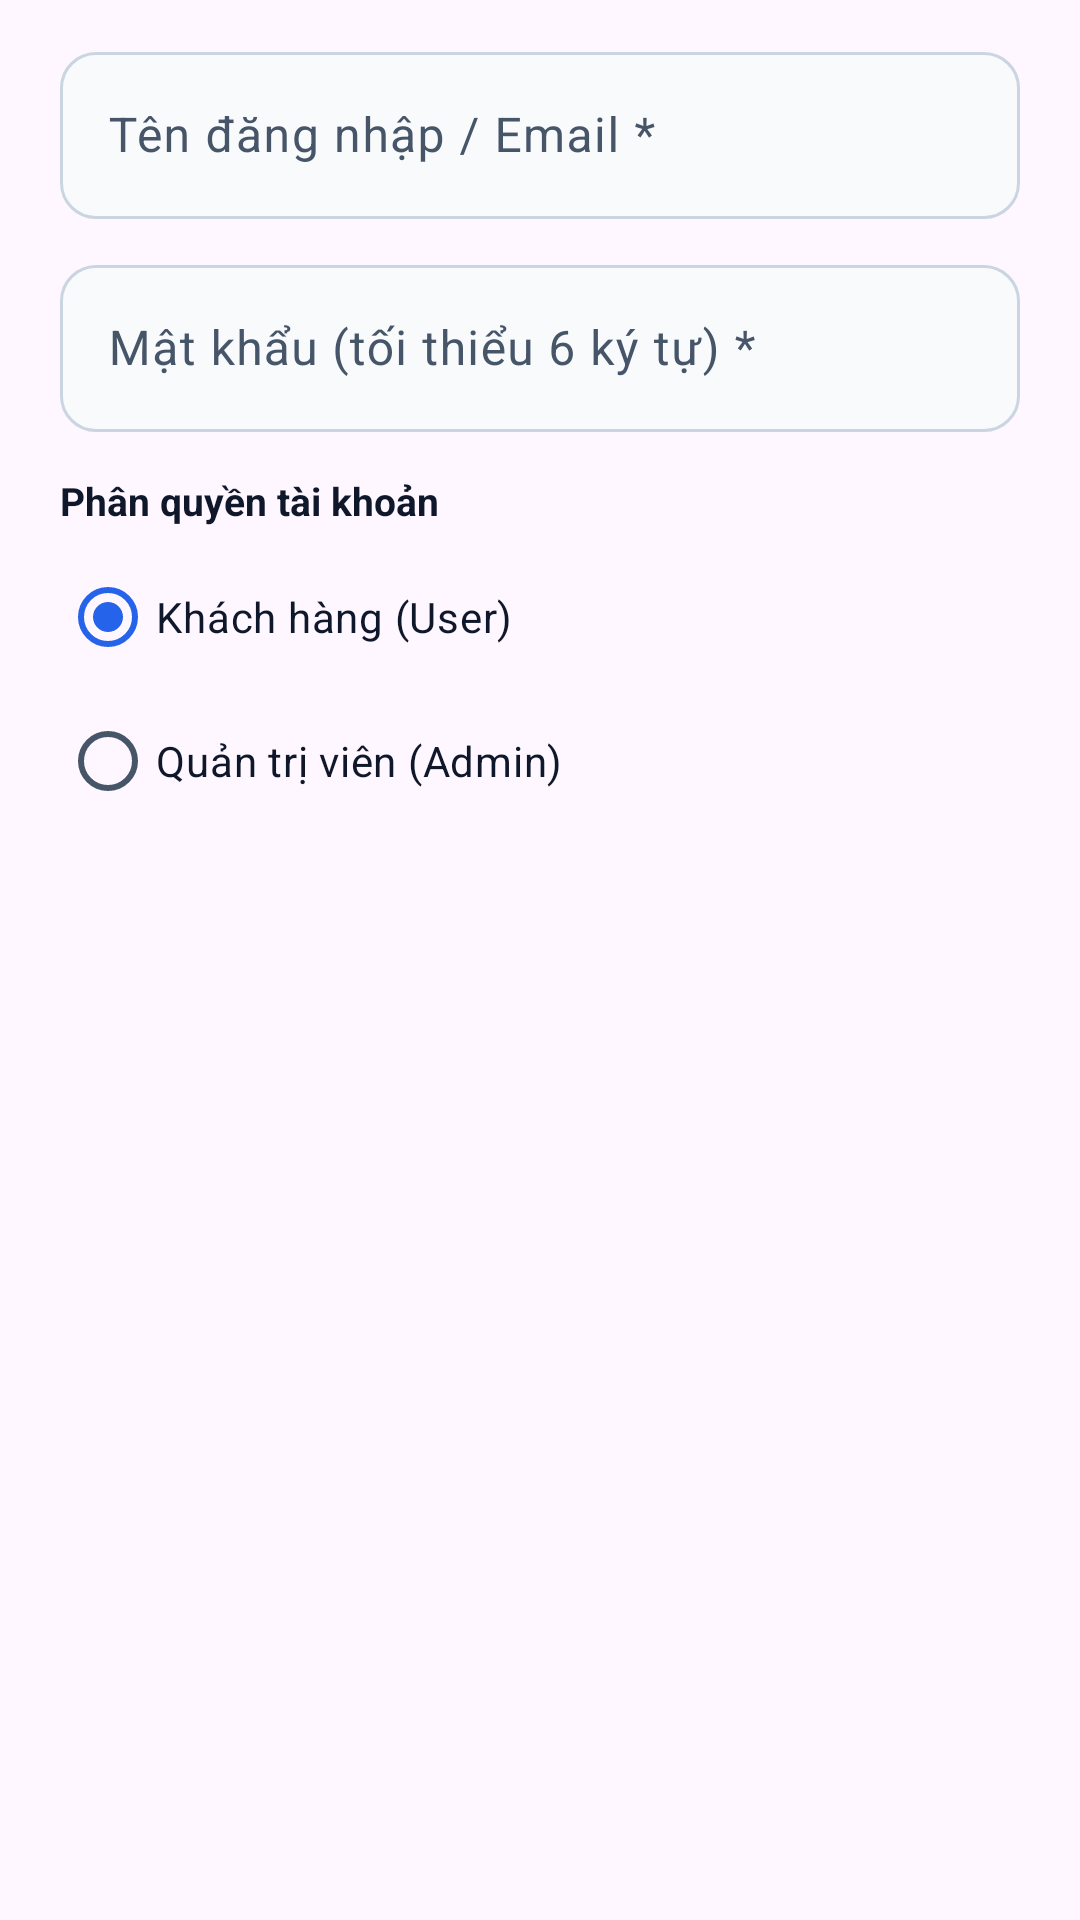

Here is an Android app screen rendered from its layout file. Give the layout XML and the strings, colors and styles it references.
<!-- AndroidManifest.xml: application theme Theme.MyApplication -->
<!-- res/layout/dialog_admin_user.xml -->
<?xml version="1.0" encoding="utf-8"?>
<LinearLayout xmlns:android="http://schemas.android.com/apk/res/android"
    xmlns:app="http://schemas.android.com/apk/res-auto"
    xmlns:tools="http://schemas.android.com/tools"
    android:layout_width="match_parent"
    android:layout_height="wrap_content"
    android:orientation="vertical"
    android:paddingStart="20dp"
    android:paddingTop="12dp"
    android:paddingEnd="20dp"
    android:paddingBottom="8dp"
    tools:ignore="HardcodedText">

    <com.google.android.material.textfield.TextInputLayout
        style="@style/Widget.Material3.TextInputLayout.OutlinedBox"
        android:layout_width="match_parent"
        android:layout_height="wrap_content"
        android:hint="Tên đăng nhập / Email *"
        app:boxBackgroundColor="#F8FAFC"
        app:boxCornerRadiusBottomEnd="12dp"
        app:boxCornerRadiusBottomStart="12dp"
        app:boxCornerRadiusTopEnd="12dp"
        app:boxCornerRadiusTopStart="12dp">

        <com.google.android.material.textfield.TextInputEditText
            android:id="@+id/edtUserUsername"
            android:layout_width="match_parent"
            android:layout_height="wrap_content"
            android:inputType="textEmailAddress" />
    </com.google.android.material.textfield.TextInputLayout>

    <com.google.android.material.textfield.TextInputLayout
        style="@style/Widget.Material3.TextInputLayout.OutlinedBox"
        android:layout_width="match_parent"
        android:layout_height="wrap_content"
        android:layout_marginTop="10dp"
        android:hint="Mật khẩu (tối thiểu 6 ký tự) *"
        app:boxBackgroundColor="#F8FAFC"
        app:boxCornerRadiusBottomEnd="12dp"
        app:boxCornerRadiusBottomStart="12dp"
        app:boxCornerRadiusTopEnd="12dp"
        app:boxCornerRadiusTopStart="12dp">

        <com.google.android.material.textfield.TextInputEditText
            android:id="@+id/edtUserPassword"
            android:layout_width="match_parent"
            android:layout_height="wrap_content"
            android:inputType="textVisiblePassword" />
    </com.google.android.material.textfield.TextInputLayout>

    <TextView
        android:layout_width="wrap_content"
        android:layout_height="wrap_content"
        android:layout_marginTop="14dp"
        android:text="Phân quyền tài khoản"
        android:textColor="@color/ink"
        android:textSize="13sp"
        android:textStyle="bold" />

    <RadioGroup
        android:id="@+id/rgUserRole"
        android:layout_width="match_parent"
        android:layout_height="wrap_content"
        android:layout_marginTop="6dp"
        android:orientation="vertical">

        <RadioButton
            android:id="@+id/rbRoleUser"
            android:layout_width="match_parent"
            android:layout_height="48dp"
            android:checked="true"
            android:text="Khách hàng (User)"
            android:textColor="@color/ink" />

        <RadioButton
            android:id="@+id/rbRoleAdmin"
            android:layout_width="match_parent"
            android:layout_height="48dp"
            android:text="Quản trị viên (Admin)"
            android:textColor="@color/ink" />
    </RadioGroup>

</LinearLayout>
<!-- resources referenced by this layout -->
<resources>
  <color name="ink">#0F172A</color>
  <style name="Theme.MyApplication" parent="Base.Theme.MyApplication" />
  <style name="Base.Theme.MyApplication" parent="Theme.Material3.Light.NoActionBar">
          <item name="colorPrimary">@color/primary</item>
          <item name="colorOnPrimary">@color/white</item>
          <item name="colorPrimaryContainer">@color/primary_soft</item>
          <item name="colorOnPrimaryContainer">@color/primary_dark</item>
          <item name="colorSecondary">@color/accent_indigo</item>
          <item name="colorOnSecondary">@color/white</item>
          <item name="colorSecondaryContainer">@color/accent_indigo_soft</item>
          <item name="colorOnSecondaryContainer">@color/primary_dark</item>
          <item name="colorSurface">@color/surface</item>
          <item name="colorOnSurface">@color/ink</item>
          <item name="colorSurfaceVariant">@color/surface_subtle</item>
          <item name="colorOnSurfaceVariant">@color/text_secondary</item>
          <item name="colorOutline">@color/border_strong</item>
          <item name="elevationOverlayEnabled">false</item>
          <item name="android:fontFamily">sans-serif</item>
          <item name="android:windowLightStatusBar">true</item>
          <item name="android:statusBarColor">@color/screen_background</item>
          <item name="android:navigationBarColor">@color/screen_background</item>
          <item name="android:windowLightNavigationBar" tools:targetApi="27">true</item>
          <item name="android:windowActionModeOverlay">true</item>
      </style>
  <color name="primary">#2563EB</color>
  <color name="white">#FFFFFFFF</color>
  <color name="primary_soft">#EFF6FF</color>
  <color name="primary_dark">#1D4ED8</color>
  <color name="accent_indigo">#4F46E5</color>
  <color name="accent_indigo_soft">#EEF2FF</color>
  <color name="surface">#FFFFFFFF</color>
  <color name="surface_subtle">#EEF2FA</color>
  <color name="text_secondary">#475569</color>
  <color name="border_strong">#CBD5E1</color>
  <color name="screen_background">#F2F5FC</color>
</resources>
